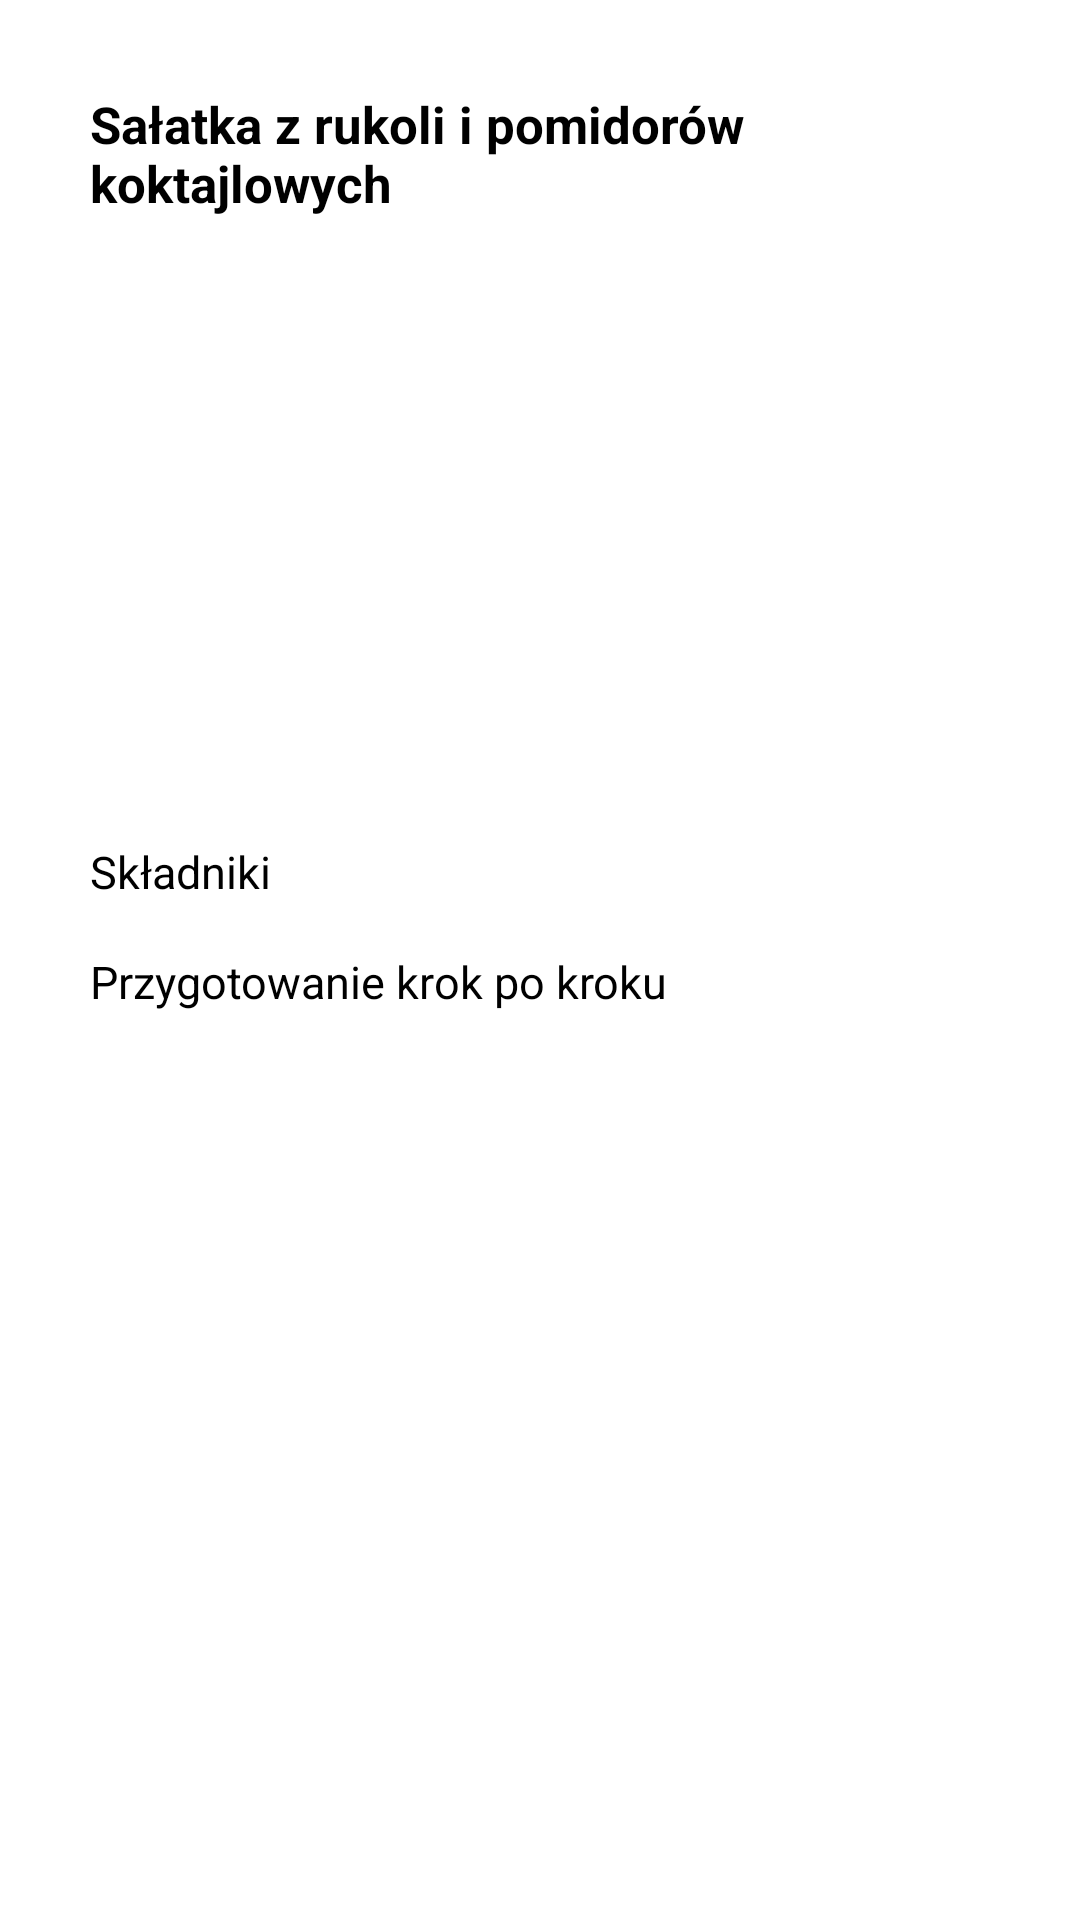

Reconstruct the res/layout file that produces this screen, plus the resources it refers to.
<!-- AndroidManifest.xml: application theme Theme.LifeStyle -->
<!-- res/layout/activity_rmi.xml -->
<?xml version="1.0" encoding="utf-8"?>
<androidx.constraintlayout.widget.ConstraintLayout xmlns:android="http://schemas.android.com/apk/res/android"
    xmlns:app="http://schemas.android.com/apk/res-auto"
    xmlns:tools="http://schemas.android.com/tools"
    android:layout_width="match_parent"
    android:layout_height="match_parent"
    tools:context=".RmiActivity">

    <LinearLayout
        android:layout_width="match_parent"
        android:layout_height="match_parent"
        android:layout_marginHorizontal="30dp"
        android:layout_marginVertical="30dp"
        android:orientation="vertical"
        tools:layout_editor_absoluteX="3dp"
        tools:layout_editor_absoluteY="3dp">

        <TextView
            android:id="@+id/rmiTextViewRecTitle"
            android:layout_width="match_parent"
            android:layout_height="wrap_content"
            android:text="@string/rec_title"
            android:textSize="17sp"
            android:layout_marginHorizontal="0dp"
            android:layout_marginVertical="0dp"
            android:textStyle="bold" />

        <ImageView
            android:id="@+id/rmiImageViewRec"
            android:layout_width="match_parent"
            android:layout_height="208dp"
            app:srcCompat="@drawable/salad"
            tools:ignore="ContentDescription" />

        <TextView
            android:id="@+id/rmiTextViewIngredientsTitle"
            android:layout_width="match_parent"
            android:layout_height="wrap_content"
            android:text="@string/rec_ingredients_title"
            android:textSize="15sp" />

        <TextView
            android:id="@+id/rmiTextViewIngredients"
            android:layout_width="match_parent"
            android:layout_height="wrap_content"
            android:textSize="12sp" />


        <TextView
            android:id="@+id/rmiTextViewStepsTitle"
            android:layout_width="match_parent"
            android:layout_height="wrap_content"
            android:text="@string/rec_steps_title"
            android:textSize="15sp" />

        <TextView
            android:id="@+id/rmiTextViewSteps"
            android:layout_width="match_parent"
            android:layout_height="wrap_content"
            android:textSize="12sp" />


    </LinearLayout>
</androidx.constraintlayout.widget.ConstraintLayout>
<!-- resources referenced by this layout -->
<resources>
  <!-- drawable salad: jpg bitmap (drawable, 87824 bytes) -->
  <string name="rec_ingredients_title">Składniki</string>
  <string name="rec_steps_title">Przygotowanie krok po kroku</string>
  <string name="rec_title">Sałatka z rukoli i pomidorów koktajlowych</string>
</resources>
